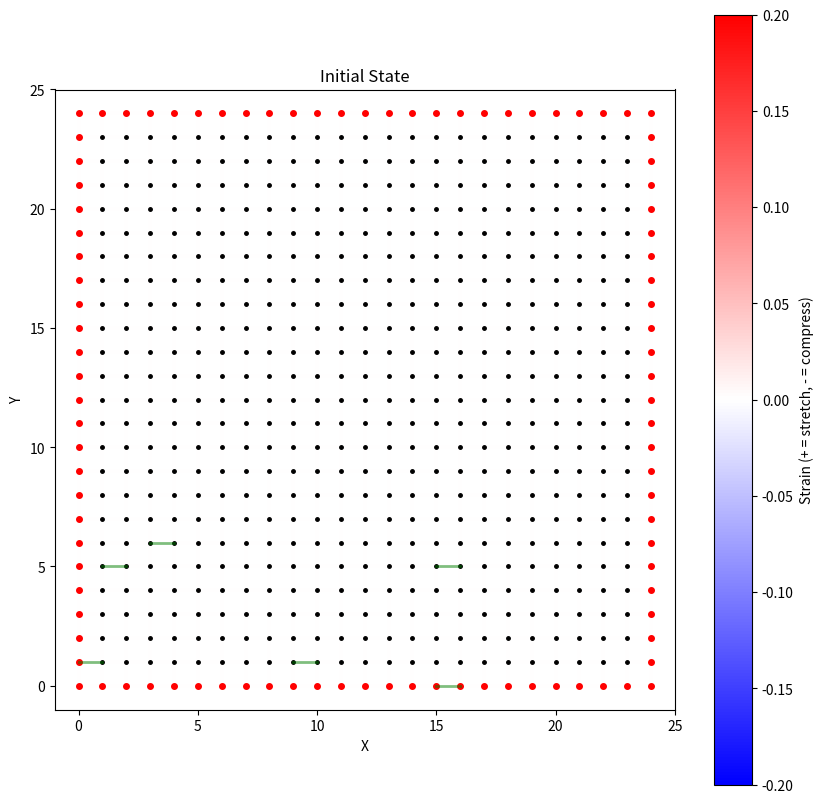
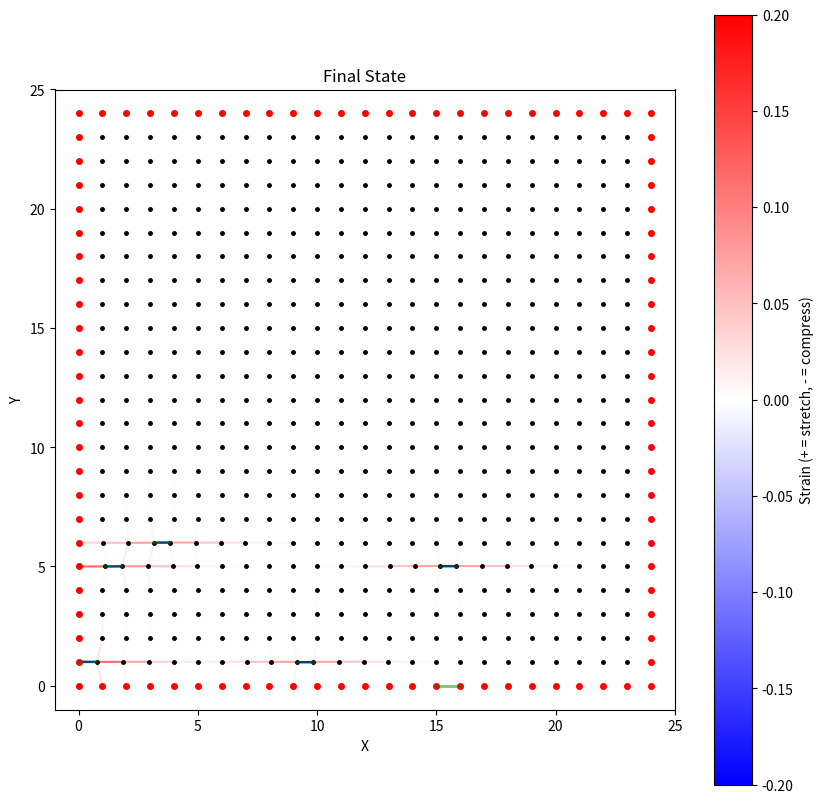

The matplotlib source for these figures, in order:
import numpy as np
import matplotlib.pyplot as plt
from matplotlib.collections import LineCollection
from matplotlib.colors import LinearSegmentedColormap

class GridClothSimulator:
    def __init__(self, rows=10, cols=10, spacing=1.0):
        """
        Initialize a 2D grid cloth simulator.
        
        Args:
            rows (int): Number of rows in the grid
            cols (int): Number of columns in the grid
            spacing (float): Initial spacing between vertices
        """
        self.rows = rows
        self.cols = cols
        self.spacing = spacing
        
        # Initialize grid vertices
        x = np.linspace(0, (cols-1)*spacing, cols)
        y = np.linspace(0, (rows-1)*spacing, rows)
        X, Y = np.meshgrid(x, y)
        self.vertices = np.stack([X.flatten(), Y.flatten()], axis=1)
        
        # Initialize velocities
        self.velocities = np.zeros_like(self.vertices)
        
        # Create edges (horizontal and vertical)
        self.edges = self._create_edges()
        
        # Initialize edge constraints
        self.edge_rest_lengths = np.linalg.norm(
            self.vertices[self.edges[:, 1]] - self.vertices[self.edges[:, 0]], 
            axis=1
        )
        
        # Mark boundary vertices (vertices on the grid edges)
        self.is_boundary = self._identify_boundary_vertices()
        
        # Initialize simulation parameters
        self.damping = 0.8
        self.constraint_stiffness = 0.3
        self.dt = 1.0 / 60.0
        
        # Initialize edge constraints dictionary
        self.constrained_edges = {}  # Will store {edge_idx: target_length_ratio}
        
    def _create_edges(self):
        """Create horizontal and vertical edges for the grid."""
        edges = []
        
        # Horizontal edges
        for i in range(self.rows):
            for j in range(self.cols - 1):
                idx1 = i * self.cols + j
                idx2 = i * self.cols + (j + 1)
                edges.append([idx1, idx2])
                
        # Vertical edges
        for i in range(self.rows - 1):
            for j in range(self.cols):
                idx1 = i * self.cols + j
                idx2 = (i + 1) * self.cols + j
                edges.append([idx1, idx2])
                
        return np.array(edges)
    
    def _identify_boundary_vertices(self):
        """Identify vertices on the grid boundaries."""
        is_boundary = np.zeros(len(self.vertices), dtype=bool)
        
        # Mark top and bottom rows
        is_boundary[:self.cols] = True  # Top row
        is_boundary[-self.cols:] = True  # Bottom row
        
        # Mark left and right columns
        left_col = np.arange(0, self.rows * self.cols, self.cols)
        right_col = np.arange(self.cols - 1, self.rows * self.cols, self.cols)
        is_boundary[left_col] = True
        is_boundary[right_col] = True
        
        return is_boundary
    
    def add_edge_constraint(self, edge_idx, target_length_ratio):
        """
        Add a constraint to a specific edge.
        
        Args:
            edge_idx (int): Index of the edge to constrain
            target_length_ratio (float): Target length as a ratio of original length
        """
        self.constrained_edges[edge_idx] = target_length_ratio
    
    def _apply_edge_constraints(self):
        """Apply edge length constraints."""
        # Get current edge vectors and lengths
        edge_vectors = self.vertices[self.edges[:, 1]] - self.vertices[self.edges[:, 0]]
        current_lengths = np.linalg.norm(edge_vectors, axis=1)
        
        # Initialize corrections
        corrections = np.zeros_like(self.vertices)
        correction_counts = np.zeros(len(self.vertices))
        
        # Process all edges
        for i, (v1_idx, v2_idx) in enumerate(self.edges):
            # Get target length for this edge
            target_length = self.edge_rest_lengths[i]
            if i in self.constrained_edges:
                target_length *= self.constrained_edges[i]
            
            # Calculate correction
            current_length = current_lengths[i]
            if abs(current_length - target_length) > 1e-6:
                correction = edge_vectors[i] * (1 - target_length/current_length)
                correction *= self.constraint_stiffness
                
                # Apply correction to both vertices
                corrections[v1_idx] += correction / 2
                corrections[v2_idx] -= correction / 2
                
                # Count corrections per vertex
                correction_counts[v1_idx] += 1
                correction_counts[v2_idx] += 1
        
        # Average corrections and apply them
        mask = correction_counts > 0
        corrections[mask] /= correction_counts[mask, np.newaxis]
        
        # Don't move boundary vertices
        corrections[self.is_boundary] = 0
        
        # Apply corrections
        self.vertices += corrections
    
    def simulate(self, num_iterations=100, log_every=1, ineq_ratio_threshold=1.1):
        """Run the simulation for specified number of iterations."""
        for iteration in range(num_iterations):
            # Store previous positions
            prev_positions = self.vertices.copy()
            
            # Apply constraints
            self._apply_edge_constraints()
            
            # Update velocities (not applied to boundary vertices)
            non_boundary = ~self.is_boundary
            self.velocities[non_boundary] = (
                (self.vertices[non_boundary] - prev_positions[non_boundary]) / self.dt
            )
            
            # Apply damping
            self.velocities *= self.damping
            
            # Log statistics every N iterations
            if iteration % log_every == 0:
                # Calculate current edge lengths
                edge_vectors = self.vertices[self.edges[:, 1]] - self.vertices[self.edges[:, 0]]
                current_lengths = np.linalg.norm(edge_vectors, axis=1)
                
                # Calculate length ratios compared to rest lengths
                length_ratios = current_lengths / self.edge_rest_lengths
                
                # Find maximum edge length ratio
                max_ratio = length_ratios.max()
                max_ratio_idx = length_ratios.argmax()
                
                # Find edges with significant deviation (>= 1% from original length)
                EPS = 1e-4
                significant_deviations = length_ratios > ineq_ratio_threshold + EPS
                if np.any(significant_deviations):
                    significant_ratios = length_ratios[significant_deviations]
                    mean_deviation = np.mean(significant_ratios)
                    median_deviation = np.median(significant_ratios)
                    num_deviating = np.sum(significant_deviations)
                    
                    print(f"\nIteration {iteration}:")
                    print(f"Max length ratio: {max_ratio:.3f} (edge {max_ratio_idx})")
                    print(f"Number of edges deviating ≥{(ineq_ratio_threshold - 1) * 100}%: {num_deviating}")
                    print(f"Mean ratio of deviating edges: {mean_deviation:.3f}")
                    print(f"Median ratio of deviating edges: {median_deviation:.3f}")
                else:
                    print(f"\nIteration {iteration}: No edges deviating ≥{(ineq_ratio_threshold - 1) * 100:.1f}% from original length")
    
    def visualize(self, title="Grid Cloth Simulation"):
        """Visualize the current state of the grid."""
        fig, ax = plt.subplots(figsize=(10, 10))
        
        # Draw edges with color based on stretch/compression
        edge_vectors = self.vertices[self.edges[:, 1]] - self.vertices[self.edges[:, 0]]
        current_lengths = np.linalg.norm(edge_vectors, axis=1)
        strain = (current_lengths - self.edge_rest_lengths) / self.edge_rest_lengths
        
        # Create line segments for visualization
        segments = np.stack([self.vertices[self.edges[:, 0]], 
                           self.vertices[self.edges[:, 1]]], axis=1)
        
        # Create custom colormap (blue -> white -> red)
        colors = [(0, 0, 1), (1, 1, 1), (1, 0, 0)]
        cmap = LinearSegmentedColormap.from_list("custom", colors, N=256)
        
        # Create line collection with colors based on strain
        lc = LineCollection(segments, cmap=cmap, norm=plt.Normalize(-0.2, 0.2))
        lc.set_array(strain)
        
        # Add lines to plot
        ax.add_collection(lc)
        
        # Plot vertices
        ax.plot(self.vertices[:, 0], self.vertices[:, 1], 'k.', markersize=5)
        
        # Highlight boundary vertices
        ax.plot(self.vertices[self.is_boundary, 0], 
                self.vertices[self.is_boundary, 1], 
                'r.', markersize=8)
        
        # Highlight constrained edges
        if self.constrained_edges:
            for edge_idx in self.constrained_edges:
                v1, v2 = self.edges[edge_idx]
                ax.plot([self.vertices[v1, 0], self.vertices[v2, 0]],
                       [self.vertices[v1, 1], self.vertices[v2, 1]],
                       'g-', linewidth=2, alpha=0.5)
        
        # Add colorbar
        plt.colorbar(lc, ax=ax, label='Strain (+ = stretch, - = compress)')
        
        # Set plot properties
        ax.set_aspect('equal')
        ax.set_title(title)
        ax.set_xlabel('X')
        ax.set_ylabel('Y')
        
        # Set limits with some padding
        padding = self.spacing
        ax.set_xlim(self.vertices[:, 0].min() - padding, 
                   self.vertices[:, 0].max() + padding)
        ax.set_ylim(self.vertices[:, 1].min() - padding, 
                   self.vertices[:, 1].max() + padding)
        
        plt.savefig('init.png', dpi=300, bbox_inches='tight')
        plt.show()

# Example usage
if __name__ == "__main__":
    GRID_SIZE = 25
    NROWS = GRID_SIZE
    NCOLS = GRID_SIZE
    NEDGES = (NROWS - 1) * NCOLS * 2
    
    INEQ_RATIO = 1.09
    
    # Create simulator with a 10x10 grid
    simulator = GridClothSimulator(rows=NROWS, cols=NCOLS, spacing=1.0)

    eq_edge_idxs = [15, 24, 33, 121, 135, 147]
    
    # Add a constraint to make one edge shorter
    for edge_idx in eq_edge_idxs:
        simulator.add_edge_constraint(edge_idx, 0.6)
    
    # Visualize initial state
    simulator.visualize("Initial State")
    
    # Run simulation
    simulator.simulate(num_iterations=50)
    
    # Visualize final state
    simulator.visualize("Final State")
